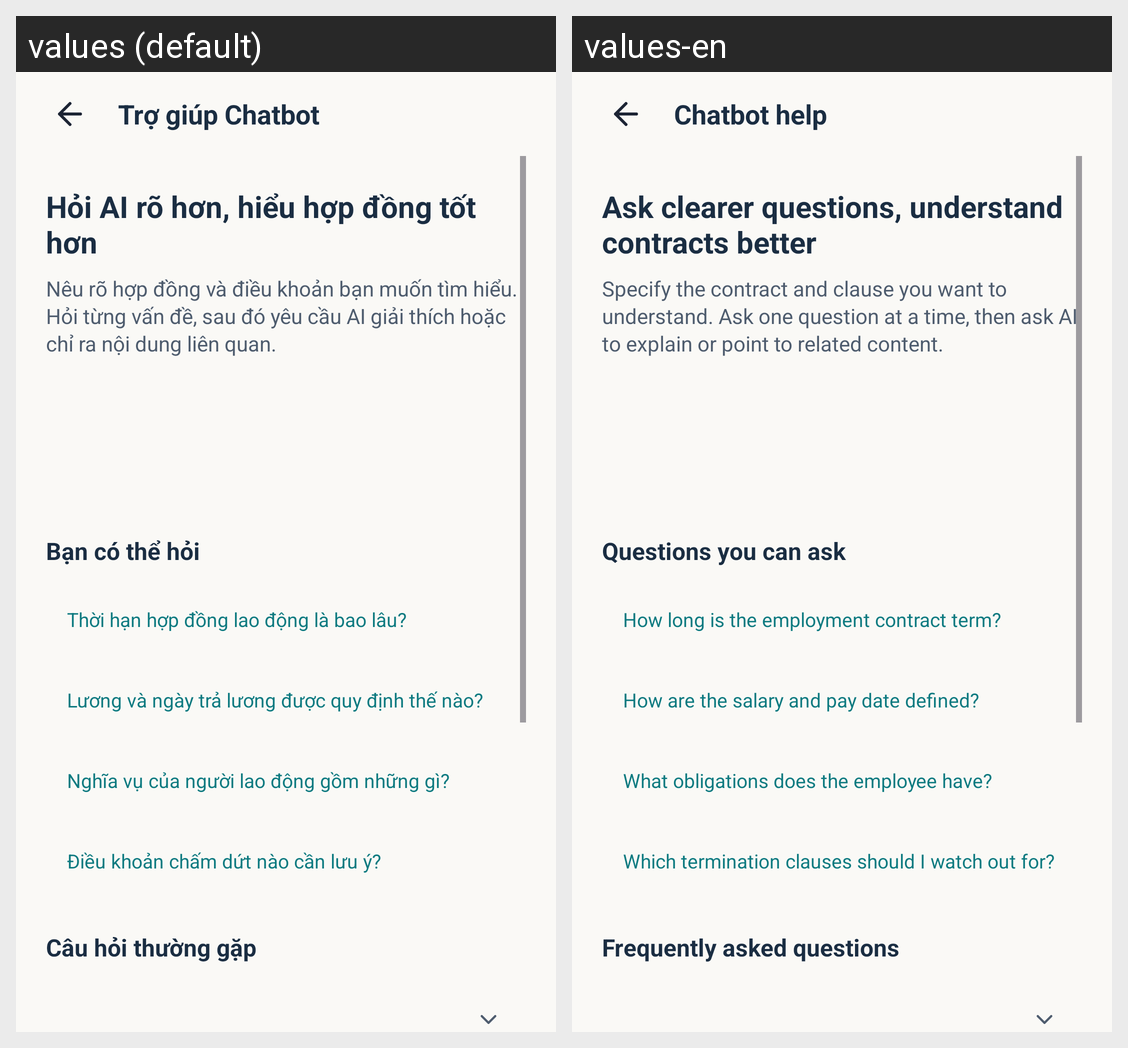

The same Android screen rendered under two of its app's locales, left to right. List the strings drawn on it with the default value and each locale's translation.
Android screen res/layout/activity_chatbot_help.xml rendered under 2 locales, left to right: values (default), values-en. Device: Nexus 5 (rendered at 1080×1920; each locale shown at half size, 540×960, under a caption strip naming it); theme Theme.LagalLens.
Strings drawn on this screen, with the default value and each locale's value (text and hints the layout hard-codes, and strings that could not be matched under every locale, appear in the picture but are not listed):

chatbot_help_title
  values: Trợ giúp Chatbot
  values-en: Chatbot help

chatbot_help_heading
  values: Hỏi AI rõ hơn, hiểu hợp đồng tốt hơn
  values-en: Ask clearer questions, understand contracts better

chatbot_help_intro
  values: Nêu rõ hợp đồng và điều khoản bạn muốn tìm hiểu. Hỏi từng vấn đề, sau đó yêu cầu AI giải thích hoặc chỉ ra nội dung liên quan.
  values-en: Specify the contract and clause you want to understand. Ask one question at a time, then ask AI to explain or point to related content.

chatbot_help_questions
  values: Bạn có thể hỏi
  values-en: Questions you can ask

chatbot_help_question_term
  values: Thời hạn hợp đồng lao động là bao lâu?
  values-en: How long is the employment contract term?

chatbot_help_question_payment
  values: Lương và ngày trả lương được quy định thế nào?
  values-en: How are the salary and pay date defined?

chatbot_help_question_obligations
  values: Nghĩa vụ của người lao động gồm những gì?
  values-en: What obligations does the employee have?

chatbot_help_question_termination
  values: Điều khoản chấm dứt nào cần lưu ý?
  values-en: Which termination clauses should I watch out for?

chatbot_help_faq
  values: Câu hỏi thường gặp
  values-en: Frequently asked questions
